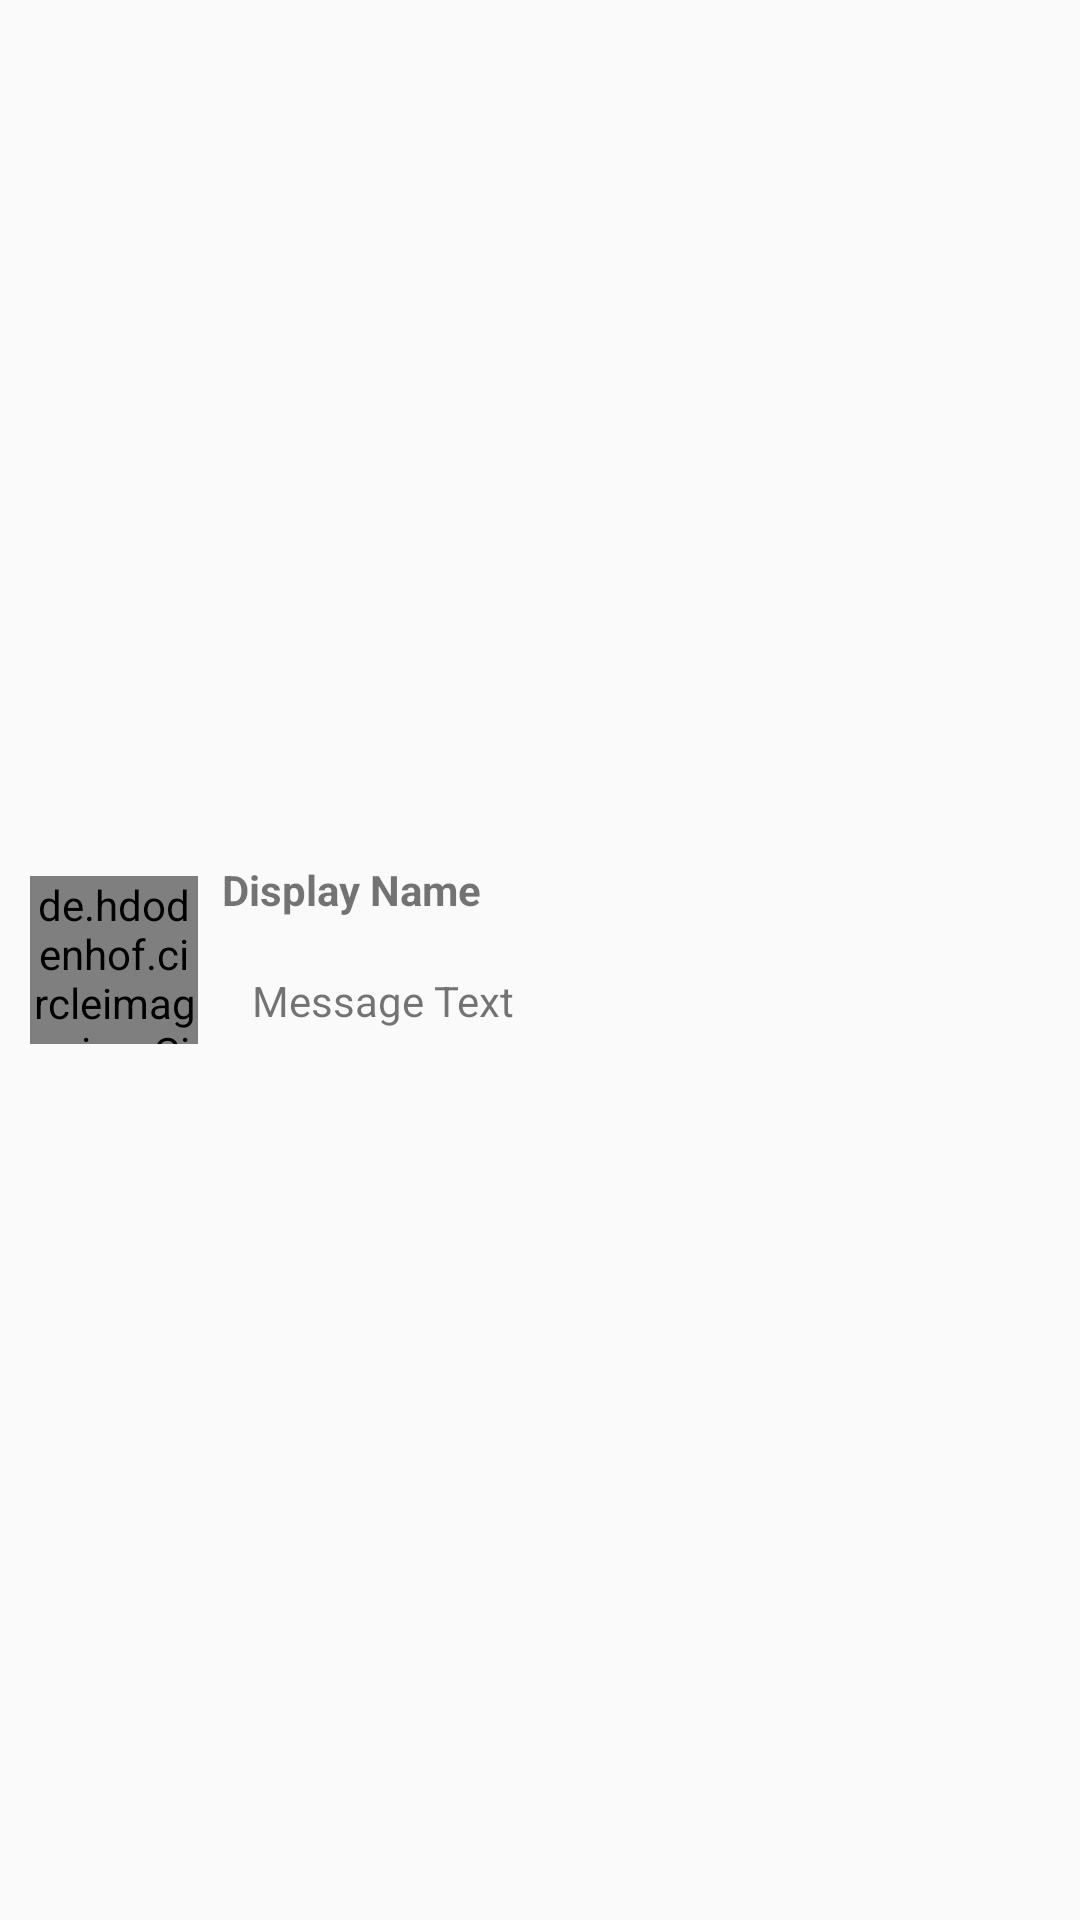

Write the Android layout XML for this screen, with the resource values it uses.
<!-- AndroidManifest.xml: application theme AppTheme -->
<!-- res/layout/message_single_layout.xml -->
<?xml version="1.0" encoding="utf-8"?>
<android.support.constraint.ConstraintLayout xmlns:android="http://schemas.android.com/apk/res/android"
    xmlns:app="http://schemas.android.com/apk/res-auto"
    xmlns:tools="http://schemas.android.com/tools"
    android:id="@+id/message_single_layout"
    android:layout_width="match_parent"
    android:layout_height="wrap_content"
    android:padding="10dp">

        <LinearLayout
            android:layout_width="match_parent"
            android:layout_height="match_parent"
            android:gravity="center_horizontal|center_vertical"
            android:orientation="horizontal">

            <de.hdodenhof.circleimageview.CircleImageView
                android:id="@+id/message_profile_layout"
                android:layout_width="56dp"
                android:layout_height="56dp"
                android:src="@drawable/profile"
                tools:layout_editor_absoluteX="16dp"
                tools:layout_editor_absoluteY="16dp" />

            <LinearLayout
                android:layout_width="match_parent"
                android:layout_height="wrap_content"
                android:orientation="vertical">

                <TextView
                    android:id="@+id/name_text_layout"
                    android:layout_width="wrap_content"
                    android:layout_height="wrap_content"
                    android:layout_marginStart="8dp"
                    android:text="Display Name"
                    android:textStyle="bold"
                    app:layout_constraintStart_toEndOf="@+id/message_profile_layout"
                    tools:layout_editor_absoluteY="17dp" />

                <TextView
                    android:id="@+id/message_text_layout"
                    android:layout_width="wrap_content"
                    android:layout_height="wrap_content"
                    android:layout_marginStart="8dp"
                    android:layout_marginTop="8dp"
                    android:padding="10dp"
                    android:text="Message Text"
                    android:textSize="14sp"
                    app:layout_constraintStart_toEndOf="@+id/message_profile_layout"
                    app:layout_constraintTop_toBottomOf="@+id/name_text_layout" />
            </LinearLayout>
        </LinearLayout>


</android.support.constraint.ConstraintLayout>
<!-- resources referenced by this layout -->
<resources>
  <style name="AppTheme" parent="Theme.AppCompat.Light.NoActionBar">
          
          <item name="colorPrimary">@color/colorPrimary</item>
          <item name="colorPrimaryDark">@color/colorPrimaryDark</item>
          <item name="colorAccent">@color/hintColor</item>
          <item name="android:textColorHint">@color/hintColor</item>
  
      </style>
  <color name="colorPrimary">#2B6C64</color>
  <color name="colorPrimaryDark">#00574B</color>
  <color name="hintColor">#000000</color>
</resources>
